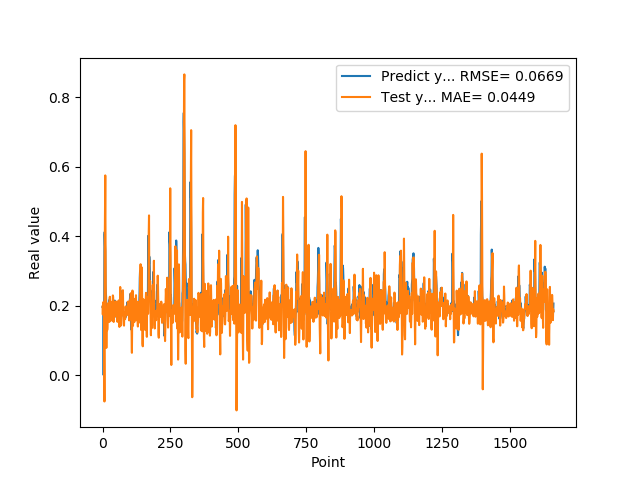

The table this chart was drawn from, first rows:
1.955727785830000398e-01, 1.973428869750951109e-01
1.954265981910000005e-01, 1.740979105605084953e-01
2.004670947789999880e-01, 1.897761748985360153e-01
2.029463946819999587e-01, 2.098853851184727948e-01
0.000000000000000000e+00, 1.991702617987825275e-01
1.862521618600000151e-01, 2.028207887845988877e-01
1.862153261900000301e-01, 8.305413180880431845e-02
4.038094580169999670e-01, -7.609442018592754708e-02
4.118085205549999461e-01, 3.545819721851609096e-01
3.743042349819999948e-01, 4.586192676009897551e-01
3.571429848669999685e-01, 5.744771976588084472e-01
2.572054266930000055e-01, 3.786126345494376655e-01
2.409307956699999753e-01, 2.200714128748393339e-01
2.253161966800000249e-01, 1.573759524815385447e-01
1.935185044999999937e-01, 7.816150947386249492e-02
1.787700653079999924e-01, 1.342332138422717425e-01
1.622045934200000150e-01, 1.539174373079688352e-01
1.761920750140000269e-01, 1.290534204389660322e-01
1.883655935530000325e-01, 1.354844892262013212e-01
1.861467957499999548e-01, 1.524211372827504740e-01
1.954913884399999968e-01, 1.971330323046079636e-01
1.954011768099999935e-01, 2.068951590846002386e-01
1.660518944260000185e-01, 1.933458859645775518e-01
1.907722949980000249e-01, 1.987851531709659003e-01
2.156041562559999625e-01, 1.747337799679159476e-01
1.898660957809999716e-01, 1.528146349284600636e-01
1.770474612709999895e-01, 2.201101502009153721e-01
2.001174986360000074e-01, 2.253139187239576735e-01
1.948629021640000125e-01, 1.570186284118874065e-01
1.922753006219999894e-01, 1.653455703682084055e-01
1.779100298880000042e-01, 2.112369423378696598e-01
1.810636967419999854e-01, 1.906180058891963902e-01
1.680064052340000114e-01, 1.718084330294339379e-01
1.635809391740000174e-01, 1.615199338469272827e-01
1.706920862200000111e-01, 1.700041627579253201e-01
1.916799396280000345e-01, 1.567252474071891277e-01
2.085516005749999957e-01, 1.657092732371640009e-01
2.058236002919999752e-01, 1.979761764909804822e-01
1.828240007160000513e-01, 2.291668226900451522e-01
1.857409924269999846e-01, 2.247642442958506515e-01
1.775099337099999841e-01, 1.832959476908189167e-01
1.752161234619999952e-01, 1.527463977411145091e-01
1.971126049759999999e-01, 1.709534704115251991e-01
1.845117062330000057e-01, 1.696703787669206209e-01
1.984785944219999987e-01, 1.854718657226037126e-01
2.143009155989999692e-01, 2.091801477958870059e-01
1.841159015890000139e-01, 1.876475884560736829e-01
2.104043960570000094e-01, 2.118506095844014114e-01
2.032361328599999739e-01, 2.063087159103546286e-01
2.088565975429999833e-01, 1.689028007075048521e-01
1.960448026660000231e-01, 2.112092993818226183e-01
1.900728046889999523e-01, 1.994676439602987017e-01
1.658952832220000062e-01, 1.903700893527075777e-01
1.872539073229999851e-01, 1.703510078478163714e-01
1.852532625200000171e-01, 1.569503741714405876e-01
1.799222826959999966e-01, 1.530828592998351168e-01
2.012764066460000223e-01, 1.991661497277961435e-01
1.978618204589999985e-01, 1.888393244303177843e-01
1.950792670250000027e-01, 1.870511108151194923e-01
1.711323857310000085e-01, 2.144618284968129729e-01
1.623787879939999901e-01, 1.932211237990909825e-01
... 1,599 more rows
